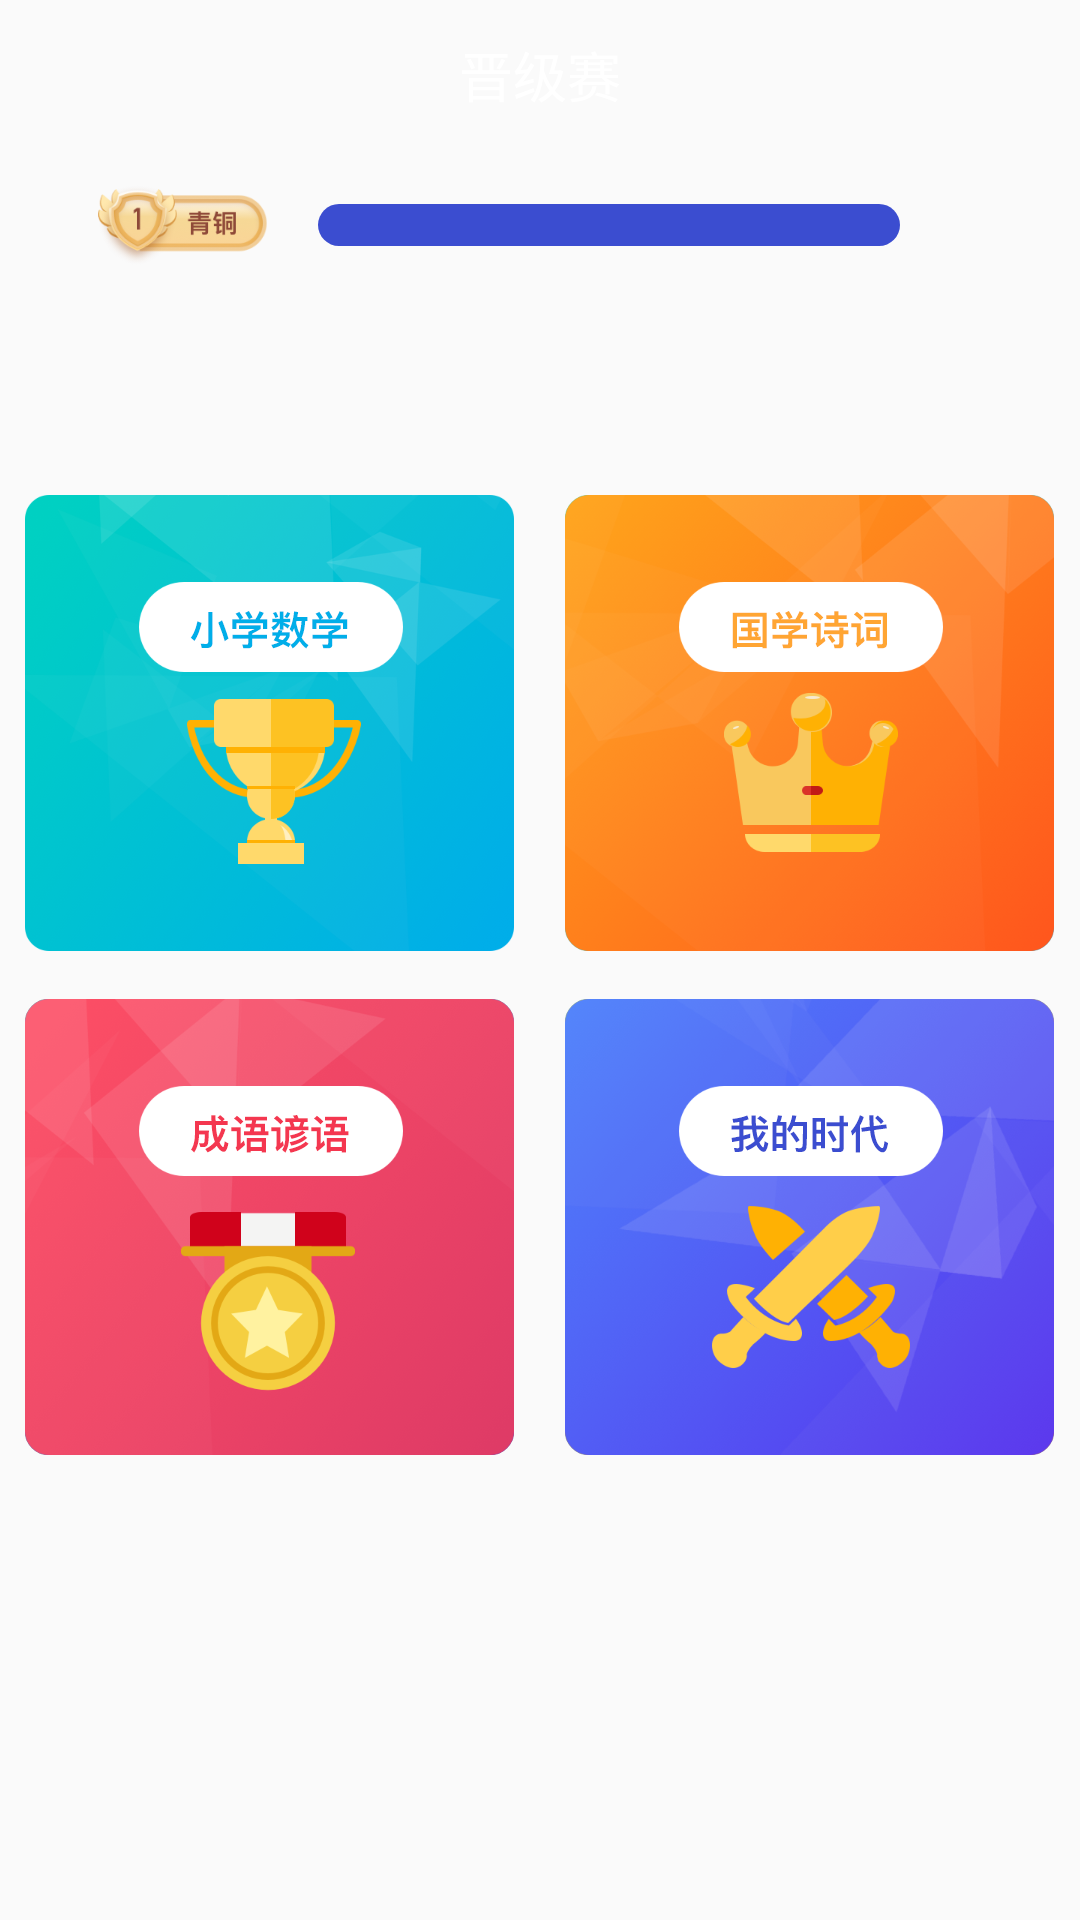

Produce the Android XML layout that renders to this screen, including the resource entries it uses.
<!-- AndroidManifest.xml: application theme Theme.AppCompat.Light.NoActionBar -->
<!-- res/layout/fragment_match.xml -->
<?xml version="1.0" encoding="utf-8"?>
<LinearLayout xmlns:android="http://schemas.android.com/apk/res/android"
    android:layout_width="match_parent"
    android:layout_height="match_parent"
    android:background="@drawable/bg_match"
    android:orientation="vertical">

    <View
        android:id="@+id/view"
        android:layout_width="match_parent"
        android:layout_height="0dp"></View>

    <RelativeLayout
        android:id="@+id/rl_title"
        android:layout_width="match_parent"
        android:layout_height="50dp"
        android:layout_below="@id/view">


        <TextView
            android:layout_width="wrap_content"
            android:layout_height="wrap_content"
            android:layout_centerInParent="true"
            android:text="晋级赛"
            android:textColor="@color/color_ffffff"
            android:textSize="18dp"></TextView>
    </RelativeLayout>

    <RelativeLayout
        android:layout_width="match_parent"
        android:layout_height="30dp"
        android:layout_marginTop="10dp">

        <ImageView
            android:id="@+id/iv_level"
            android:layout_width="70dp"
            android:layout_height="27dp"
            android:layout_centerVertical="true"
            android:layout_marginLeft="26dp"
            android:src="@mipmap/iv_level_1"></ImageView>

        <LinearLayout
            android:layout_width="match_parent"
            android:layout_height="14dp"
            android:layout_centerVertical="true"
            android:layout_marginLeft="10dp"
            android:layout_marginRight="60dp"
            android:layout_toRightOf="@id/iv_level"
            android:background="@drawable/rectangle_3b4dd0_8"
            android:weightSum="10">

            <View
                android:id="@+id/view_score"
                android:layout_width="0dp"
                android:layout_height="match_parent"
                android:background="@drawable/rectangle_f2cb51_8"></View>

        </LinearLayout>

        <TextView
            android:id="@+id/tv_score"
            android:layout_width="wrap_content"
            android:layout_height="wrap_content"
            android:layout_alignParentRight="true"
            android:layout_centerVertical="true"
            android:layout_marginRight="30dp"
            android:text=" "
            android:textColor="@color/white"
            android:textSize="16dp"></TextView>
    </RelativeLayout>


    <LinearLayout
        android:layout_width="match_parent"
        android:layout_height="152dp"
        android:layout_marginTop="75dp"
        android:orientation="horizontal"
        android:weightSum="2">

        <RelativeLayout
            android:id="@+id/rl_math"
            android:layout_width="0dp"
            android:layout_height="match_parent"
            android:layout_weight="1">

            <ImageView
                android:layout_width="163dp"
                android:layout_height="match_parent"
                android:layout_centerInParent="true"
                android:background="@mipmap/iv_math"></ImageView>
        </RelativeLayout>

        <RelativeLayout
            android:id="@+id/rl_poem"
            android:layout_width="0dp"
            android:layout_height="match_parent"
            android:layout_weight="1">

            <ImageView
                android:layout_width="163dp"
                android:layout_height="match_parent"
                android:layout_centerInParent="true"
                android:background="@mipmap/iv_poems"></ImageView>
        </RelativeLayout>

    </LinearLayout>

    <LinearLayout
        android:layout_width="match_parent"
        android:layout_height="152dp"
        android:layout_marginTop="16dp"
        android:orientation="horizontal"
        android:weightSum="2">

        <RelativeLayout
            android:id="@+id/rl_idiom"
            android:layout_width="0dp"
            android:layout_height="match_parent"
            android:layout_weight="1">

            <ImageView
                android:layout_width="163dp"
                android:layout_height="match_parent"
                android:layout_centerInParent="true"
                android:background="@mipmap/iv_idiom"></ImageView>
        </RelativeLayout>

        <RelativeLayout
            android:id="@+id/rl_time"
            android:layout_width="0dp"
            android:layout_height="match_parent"
            android:layout_weight="1">

            <ImageView
                android:layout_width="163dp"
                android:layout_height="match_parent"
                android:layout_centerInParent="true"
                android:background="@mipmap/iv_times"></ImageView>
        </RelativeLayout>

    </LinearLayout>

</LinearLayout>
<!-- resources referenced by this layout -->
<resources>
  <color name="color_ffffff">#FFFFFF</color>
  <color name="white">#FFFFFF</color>
  <!-- drawable rectangle_3b4dd0_8 (drawable) -->
  <?xml version="1.0" encoding="utf-8"?>
  <shape xmlns:android="http://schemas.android.com/apk/res/android"
      android:shape="rectangle">
      <solid android:color="@color/color_3B4DD0" />
      <corners android:radius="8dp" />
  </shape>
  <!-- drawable rectangle_f2cb51_8 (drawable) -->
  <?xml version="1.0" encoding="utf-8"?>
  <shape xmlns:android="http://schemas.android.com/apk/res/android"
      android:shape="rectangle">
      <solid android:color="@color/color_F2CB51" />
      <corners
          android:bottomLeftRadius="8dp"
          android:topLeftRadius="8dp" />
  </shape>
  <!-- mipmap iv_idiom: png bitmap (mipmap-xhdpi, 176077 bytes) -->
  <!-- mipmap iv_level_1: png bitmap (mipmap-xhdpi, 23225 bytes) -->
  <!-- mipmap iv_math: png bitmap (mipmap-xhdpi, 159125 bytes) -->
  <!-- mipmap iv_poems: png bitmap (mipmap-xhdpi, 123096 bytes) -->
  <!-- mipmap iv_times: png bitmap (mipmap-xhdpi, 185253 bytes) -->
  <color name="color_3B4DD0">#3B4DD0</color>
  <color name="color_F2CB51">#F2CB51</color>
</resources>
